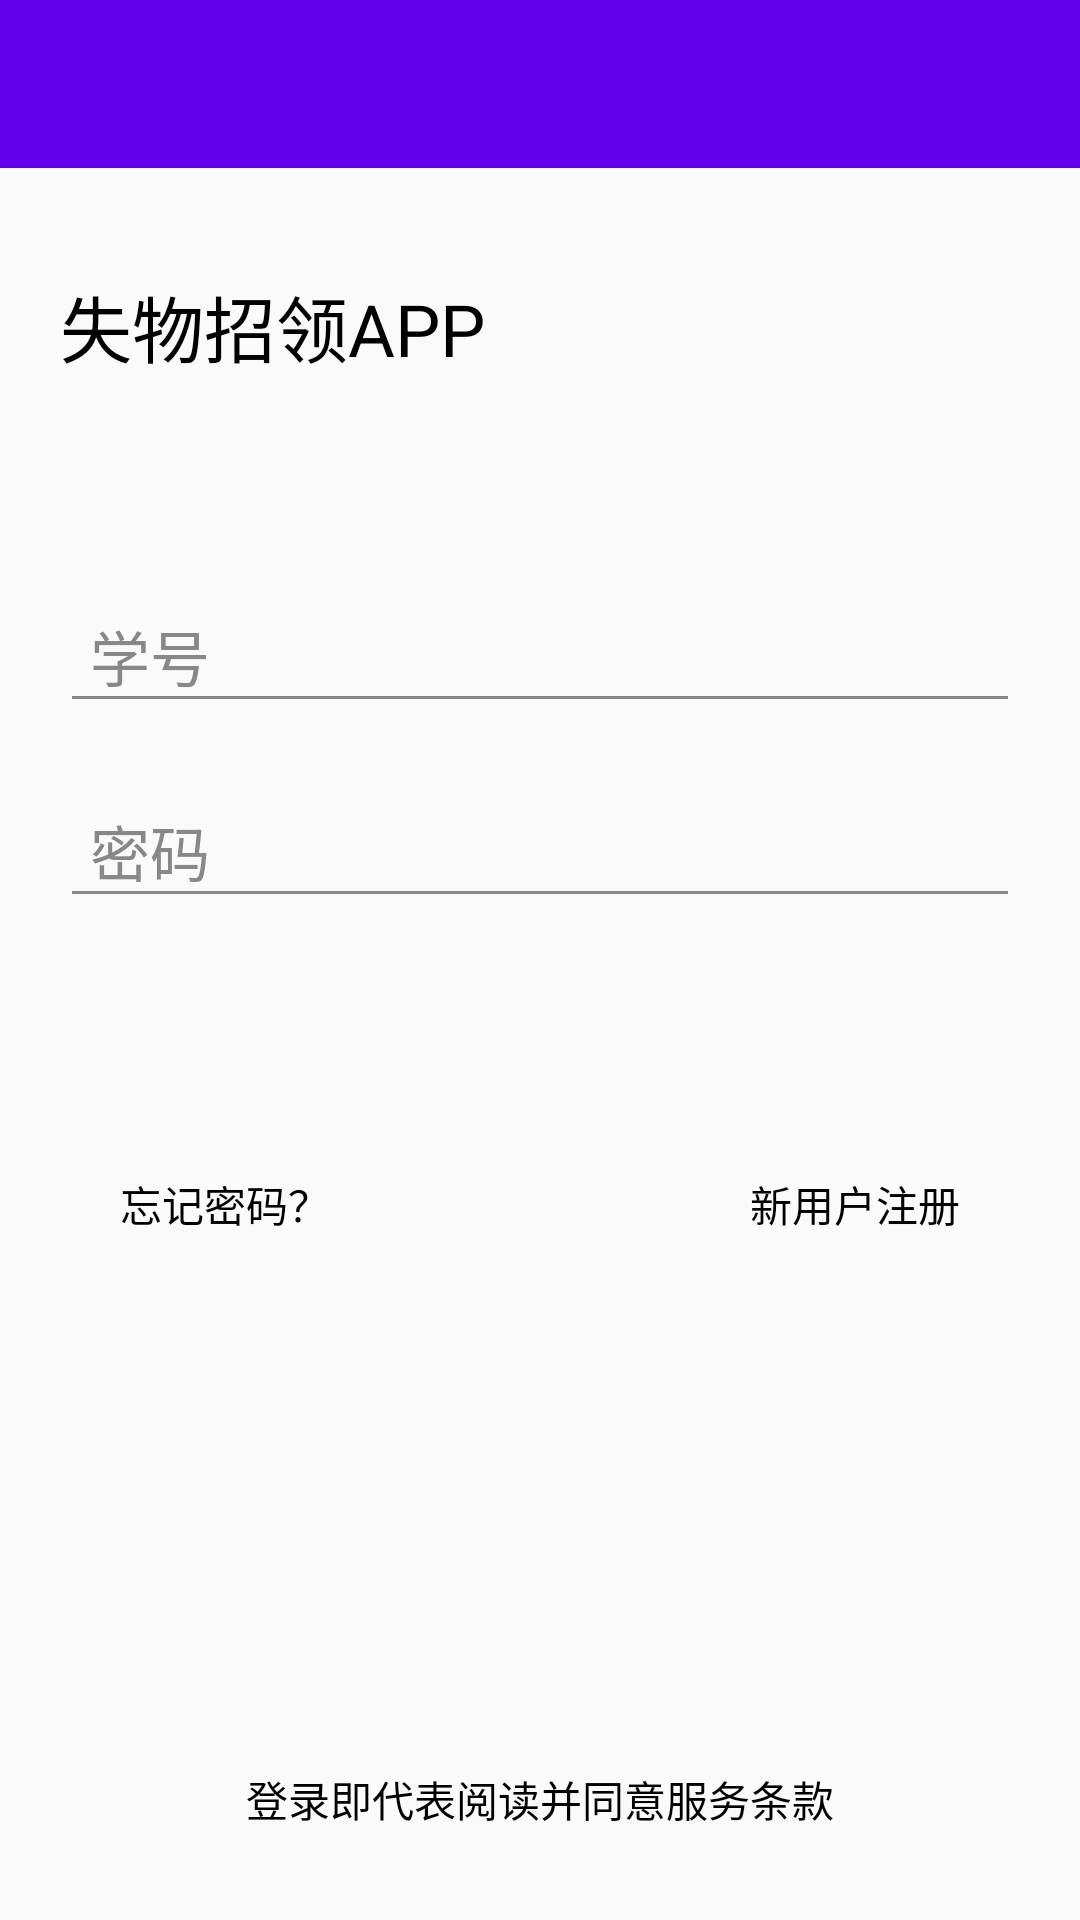

Android layout source for this screen:
<!-- AndroidManifest.xml: application theme Theme.Uapp -->
<!-- res/layout/activity_login.xml -->
<?xml version="1.0" encoding="utf-8"?>
<LinearLayout
    xmlns:android="http://schemas.android.com/apk/res/android"
    xmlns:app="http://schemas.android.com/apk/res-auto"
    android:layout_width="match_parent"
    android:layout_height="match_parent"
    android:orientation="vertical">
    <androidx.appcompat.widget.Toolbar
        android:id="@+id/toolbar"
        android:layout_width="match_parent"
        android:layout_height="?attr/actionBarSize"
        android:background="?attr/colorPrimary"
        app:popupTheme="@style/ThemeOverlay.AppCompat.Light"
        app:titleTextColor="@android:color/white" />

    <LinearLayout
        android:layout_width="match_parent"
        android:layout_height="wrap_content"
        android:layout_marginTop="35dp">

        <TextView
            android:layout_marginLeft="20dp"
            android:id="@+id/qq"
            android:layout_width="wrap_content"
            android:text="失物招领APP"
            android:textColor="@color/black"
            android:textSize="24sp"
            android:layout_height="wrap_content" />
    </LinearLayout>

    <com.google.android.material.textfield.TextInputLayout
        android:id="@+id/il_sno"
        android:layout_width="320dp"
        android:layout_height="wrap_content"
        android:layout_gravity="center"
        android:layout_marginTop="60dp"
        android:hint="学号"
        android:textSize="20sp"
        android:textColorHint="@color/dark_gray">
        
        <EditText
            android:id="@+id/et_sno"
            android:layout_width="match_parent"
            android:layout_height="wrap_content"
            android:layout_gravity="center"
            android:paddingLeft="10dp"
            android:textSize="20sp"
            android:theme="@style/MyEditText"
            android:textColor="@color/black"
            />
    </com.google.android.material.textfield.TextInputLayout>

    <com.google.android.material.textfield.TextInputLayout
        android:id="@+id/il_passward"
        android:layout_width="320dp"
        android:layout_height="wrap_content"
        android:layout_gravity="center"
        android:layout_marginTop="10dp"
        android:hint="密码"
        android:textSize="20sp"
        android:textColorHint="@color/dark_gray">
        
        <EditText
            android:id="@+id/et_passward"
            android:layout_width="match_parent"
            android:layout_height="wrap_content"
            android:layout_gravity="center"
            android:textColor="@color/black"
            android:paddingLeft="10dp"
            android:theme="@style/MyEditText"
            android:textSize="20sp"
            android:inputType="textPassword"/>
    </com.google.android.material.textfield.TextInputLayout>
    
    <Button
        android:id="@+id/btn_login"
        android:text="登录"
        style="@style/style_button"
        android:layout_marginTop="20dp"
        android:layout_marginBottom="10dp"
        android:background="@drawable/selector_btn_negative"
        android:layout_marginLeft="40dp"
        android:layout_marginRight="40dp"/>

    <RelativeLayout
        android:layout_marginTop="15dp"
        android:layout_width="match_parent"
        android:layout_height="wrap_content">
        <TextView
            android:id="@+id/tv_register"
            android:layout_alignParentRight="true"
            android:layout_marginRight="40dp"
            android:textColor="@color/black"
            android:layout_width="wrap_content"
            android:layout_height="wrap_content"
            android:text="新用户注册"/>
        
        <TextView
            android:id="@+id/tv_find_psw"
            android:layout_alignParentLeft="true"
            android:layout_marginLeft="40dp"
            android:textColor="@color/black"
            android:layout_width="wrap_content"
            android:layout_height="wrap_content"
            android:text="忘记密码？" />
    </RelativeLayout>
    <LinearLayout
        android:orientation="vertical"
        android:layout_width="match_parent"
        android:layout_height="wrap_content">
        <RelativeLayout
            android:layout_gravity="center"
            android:layout_marginBottom="30dp"
            android:layout_width="wrap_content"
            android:layout_height="wrap_content">

            <TextView
                android:textColor="@color/black"
                android:layout_alignParentBottom="true"
                android:layout_width="wrap_content"
                android:layout_height="wrap_content"
                android:text="登录即代表阅读并同意服务条款" />
        </RelativeLayout>
    </LinearLayout>
</LinearLayout>
<!-- resources referenced by this layout -->
<resources>
  <color name="black">#FF000000</color>
  <color name="dark_gray">#888888</color>
  <style name="MyEditText" parent="Theme.AppCompat.Light">
          <item name="colorControlNormal">@color/dark_gray</item>
          <item name="colorControlActivated">@color/light_blue</item>
      </style>
  <style name="style_button">
          <item name="android:textSize">15sp</item>
          <item name="android:layout_width">match_parent</item>
          <item name="android:layout_height">40dp</item>
          <item name="android:textColor">@color/color_fbfbfd</item>
          <item name="android:textAllCaps">false</item>
      </style>
  <style name="Theme.Uapp" parent="Theme.MaterialComponents.DayNight.NoActionBar.Bridge">
          
          <item name="colorPrimary">@color/purple_500</item>
          <item name="colorPrimaryVariant">@color/purple_700</item>
          <item name="colorOnPrimary">@color/white</item>
          
          <item name="colorSecondary">@color/teal_200</item>
          <item name="colorSecondaryVariant">@color/teal_700</item>
          <item name="colorOnSecondary">@color/black</item>
          
          <item name="android:statusBarColor">?attr/colorPrimaryVariant</item>
          
      </style>
  <color name="light_blue">#ADD8E6</color>
  <color name="color_fbfbfd">#fbfbfd</color>
  <color name="purple_500">#FF6200EE</color>
  <color name="purple_700">#FF3700B3</color>
  <color name="white">#FFFFFFFF</color>
  <color name="teal_200">#FF03DAC5</color>
  <color name="teal_700">#FF018786</color>
</resources>
